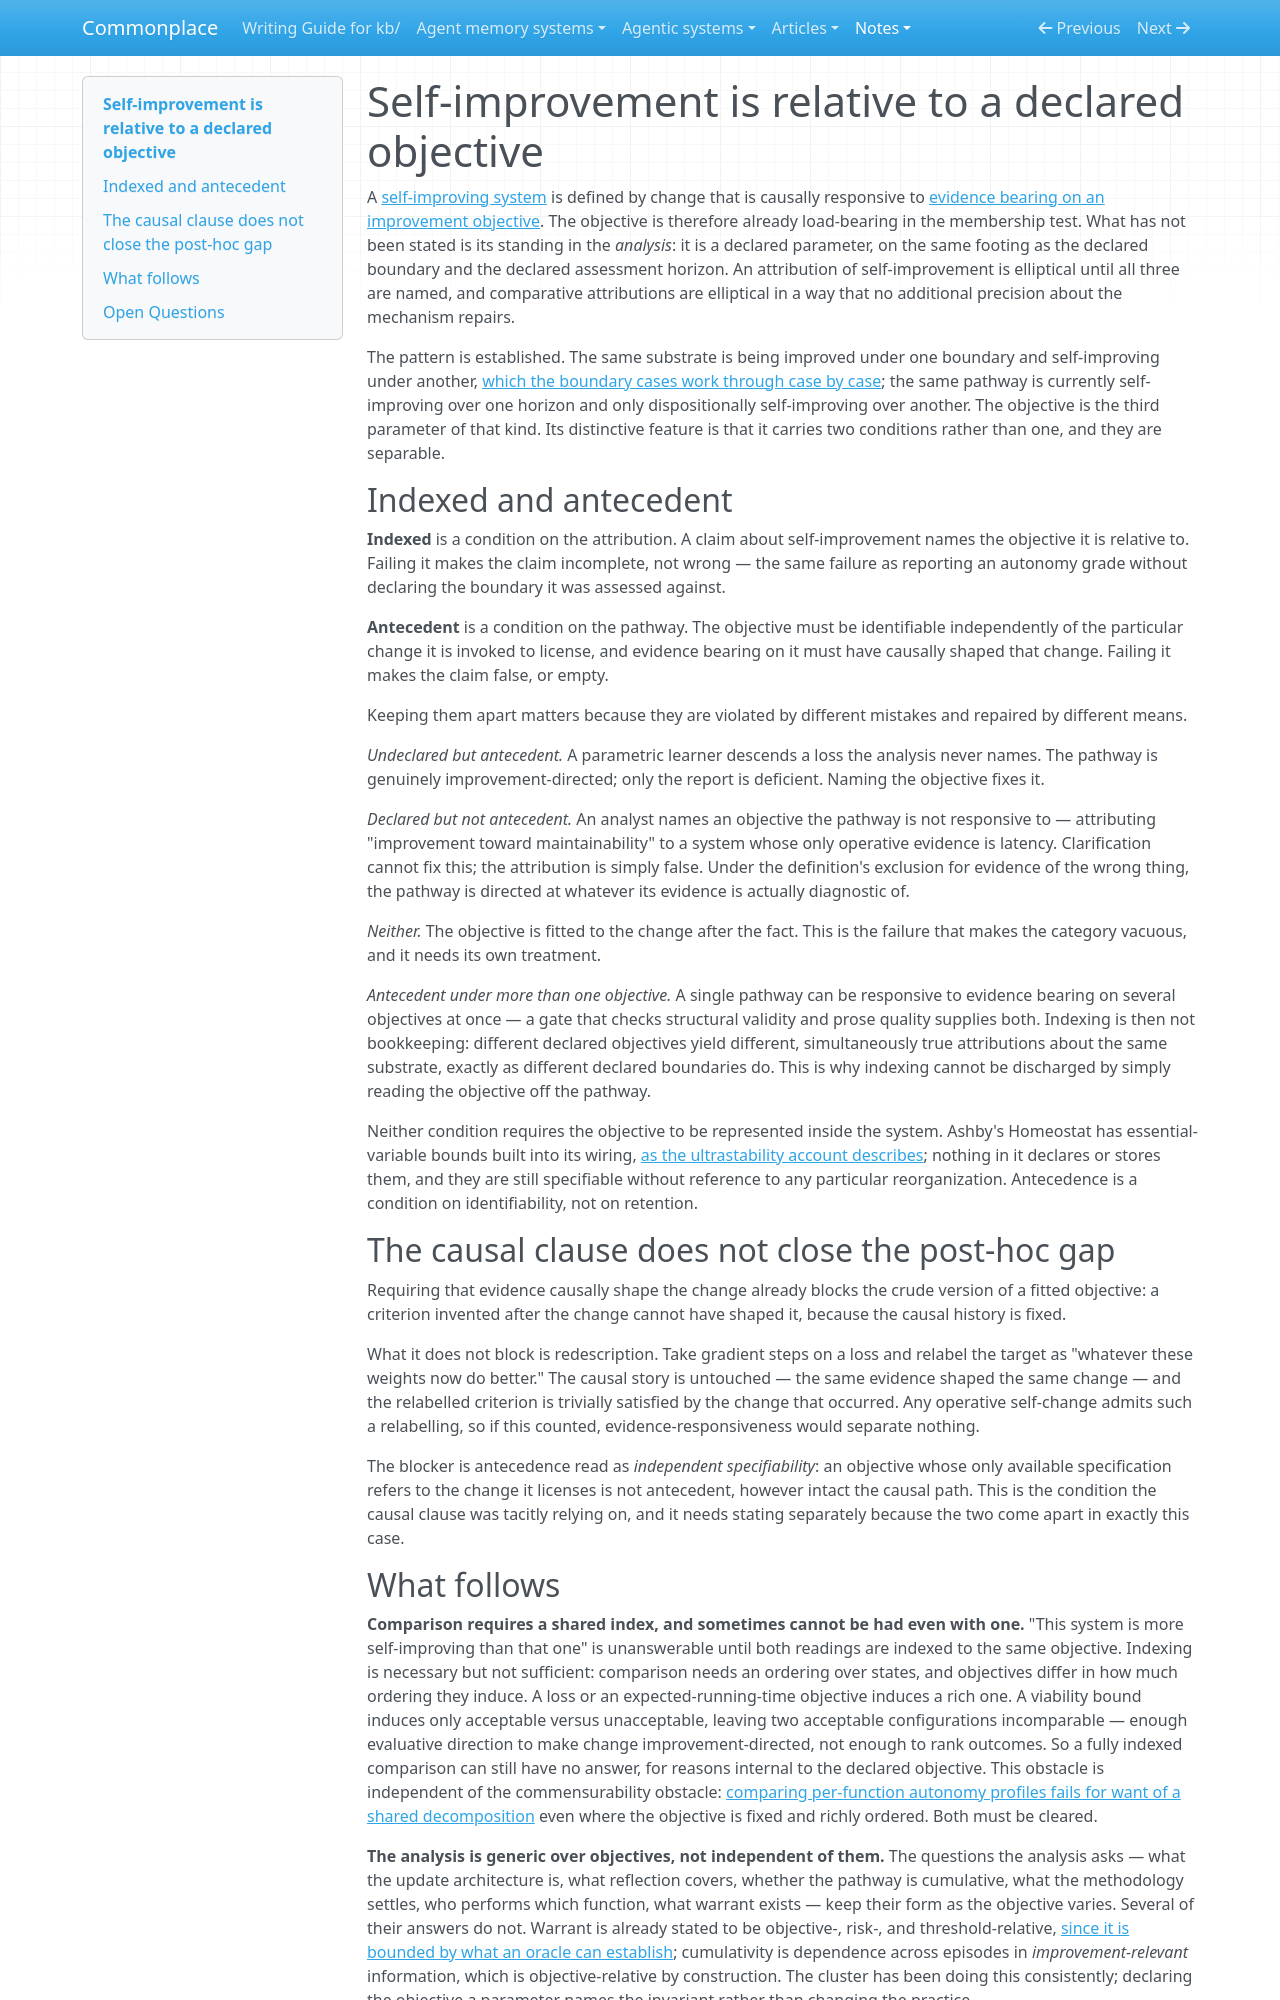

repository: zby/commonplace · page: notes/self-improvement-is-relative-to-a-declared-objective/index.html · generator: mkdocs

---
description: "The improvement objective is a declared parameter alongside boundary and horizon, carrying two separable conditions — indexed by the analyst, antecedent in the pathway — whose failures differ in kind"
type: types/note.md
traits: [title-as-claim]
tags: [self-improving-systems, learning-theory]
---

# Self-improvement is relative to a declared objective

A [self-improving system](./definitions/self-improving-system.md) is defined by change that is causally responsive to [evidence bearing on an improvement objective](./definitions/evidence-bearing-on-an-improvement-objective.md). The objective is therefore already load-bearing in the membership test. What has not been stated is its standing in the *analysis*: it is a declared parameter, on the same footing as the declared boundary and the declared assessment horizon. An attribution of self-improvement is elliptical until all three are named, and comparative attributions are elliptical in a way that no additional precision about the mechanism repairs.

The pattern is established. The same substrate is being improved under one boundary and self-improving under another, [which the boundary cases work through case by case](./the-self-improving-system-definition-classifies-its-boundary-cases.md); the same pathway is currently self-improving over one horizon and only dispositionally self-improving over another. The objective is the third parameter of that kind. Its distinctive feature is that it carries two conditions rather than one, and they are separable.

## Indexed and antecedent

**Indexed** is a condition on the attribution. A claim about self-improvement names the objective it is relative to. Failing it makes the claim incomplete, not wrong — the same failure as reporting an autonomy grade without declaring the boundary it was assessed against.

**Antecedent** is a condition on the pathway. The objective must be identifiable independently of the particular change it is invoked to license, and evidence bearing on it must have causally shaped that change. Failing it makes the claim false, or empty.

Keeping them apart matters because they are violated by different mistakes and repaired by different means.

*Undeclared but antecedent.* A parametric learner descends a loss the analysis never names. The pathway is genuinely improvement-directed; only the report is deficient. Naming the objective fixes it.

*Declared but not antecedent.* An analyst names an objective the pathway is not responsive to — attributing "improvement toward maintainability" to a system whose only operative evidence is latency. Clarification cannot fix this; the attribution is simply false. Under the definition's exclusion for evidence of the wrong thing, the pathway is directed at whatever its evidence is actually diagnostic of.

*Neither.* The objective is fitted to the change after the fact. This is the failure that makes the category vacuous, and it needs its own treatment.

*Antecedent under more than one objective.* A single pathway can be responsive to evidence bearing on several objectives at once — a gate that checks structural validity and prose quality supplies both. Indexing is then not bookkeeping: different declared objectives yield different, simultaneously true attributions about the same substrate, exactly as different declared boundaries do. This is why indexing cannot be discharged by simply reading the objective off the pathway.

Neither condition requires the objective to be represented inside the system. Ashby's Homeostat has essential-variable bounds built into its wiring, [as the ultrastability account describes](../sources/ashby-design-for-a-brain-ultrastability.md); nothing in it declares or stores them, and they are still specifiable without reference to any particular reorganization. Antecedence is a condition on identifiability, not on retention.

## The causal clause does not close the post-hoc gap

Requiring that evidence causally shape the change already blocks the crude version of a fitted objective: a criterion invented after the change cannot have shaped it, because the causal history is fixed.

What it does not block is redescription. Take gradient steps on a loss and relabel the target as "whatever these weights now do better." The causal story is untouched — the same evidence shaped the same change — and the relabelled criterion is trivially satisfied by the change that occurred. Any operative self-change admits such a relabelling, so if this counted, evidence-responsiveness would separate nothing.

The blocker is antecedence read as *independent specifiability*: an objective whose only available specification refers to the change it licenses is not antecedent, however intact the causal path. This is the condition the causal clause was tacitly relying on, and it needs stating separately because the two come apart in exactly this case.
